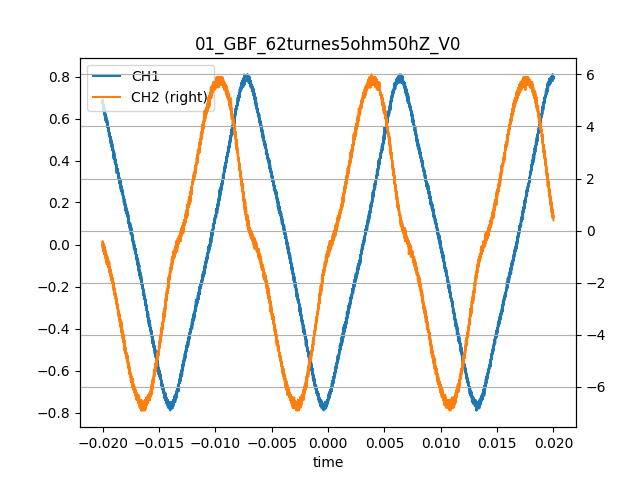

The data file committed next to this chart (first rows):
time, CH1, CH2
-0.02, 0.68, -0.6
-0.02, 0.67, -0.6
-0.01999, 0.68, -0.4
-0.01999, 0.69, -0.7
-0.01998, 0.67, -0.6
-0.01998, 0.67, -0.7
-0.01998, 0.67, -0.7
-0.01997, 0.67, -0.7
-0.01997, 0.67, -0.7
-0.01996, 0.67, -0.6
-0.01996, 0.67, -0.7
-0.01996, 0.68, -0.6
-0.01995, 0.67, -0.6
-0.01995, 0.65, -0.5
-0.01994, 0.66, -0.8
-0.01994, 0.66, -0.7
-0.01994, 0.67, -0.7
-0.01993, 0.67, -0.7
-0.01993, 0.65, -0.6
-0.01992, 0.67, -0.6
-0.01992, 0.64, -0.7
-0.01992, 0.65, -0.6
-0.01991, 0.66, -0.5
-0.01991, 0.65, -0.7
-0.0199, 0.66, -0.6
-0.0199, 0.65, -0.6
-0.0199, 0.64, -0.6
-0.01989, 0.65, -0.8
-0.01989, 0.65, -0.8
-0.01988, 0.65, -0.6
-0.01988, 0.65, -0.6
-0.01988, 0.64, -0.8
-0.01987, 0.66, -0.8
-0.01987, 0.64, -0.8
-0.01986, 0.65, -0.7
-0.01986, 0.63, -0.7
-0.01986, 0.63, -0.7
-0.01985, 0.64, -0.8
-0.01985, 0.63, -0.9
-0.01984, 0.64, -0.6
-0.01984, 0.65, -0.8
-0.01984, 0.64, -0.7
-0.01983, 0.63, -0.9
-0.01983, 0.63, -0.7
-0.01982, 0.62, -0.6
-0.01982, 0.63, -0.8
-0.01982, 0.64, -0.6
-0.01981, 0.62, -0.8
-0.01981, 0.64, -0.7
-0.0198, 0.64, -0.8
-0.0198, 0.61, -0.7
-0.0198, 0.64, -0.9
-0.01979, 0.62, -0.9
-0.01979, 0.62, -1.0
-0.01978, 0.62, -1.0
-0.01978, 0.63, -0.9
-0.01978, 0.61, -0.9
-0.01977, 0.62, -0.9
-0.01977, 0.62, -0.7
-0.01976, 0.61, -0.9
... 9,940 more rows
